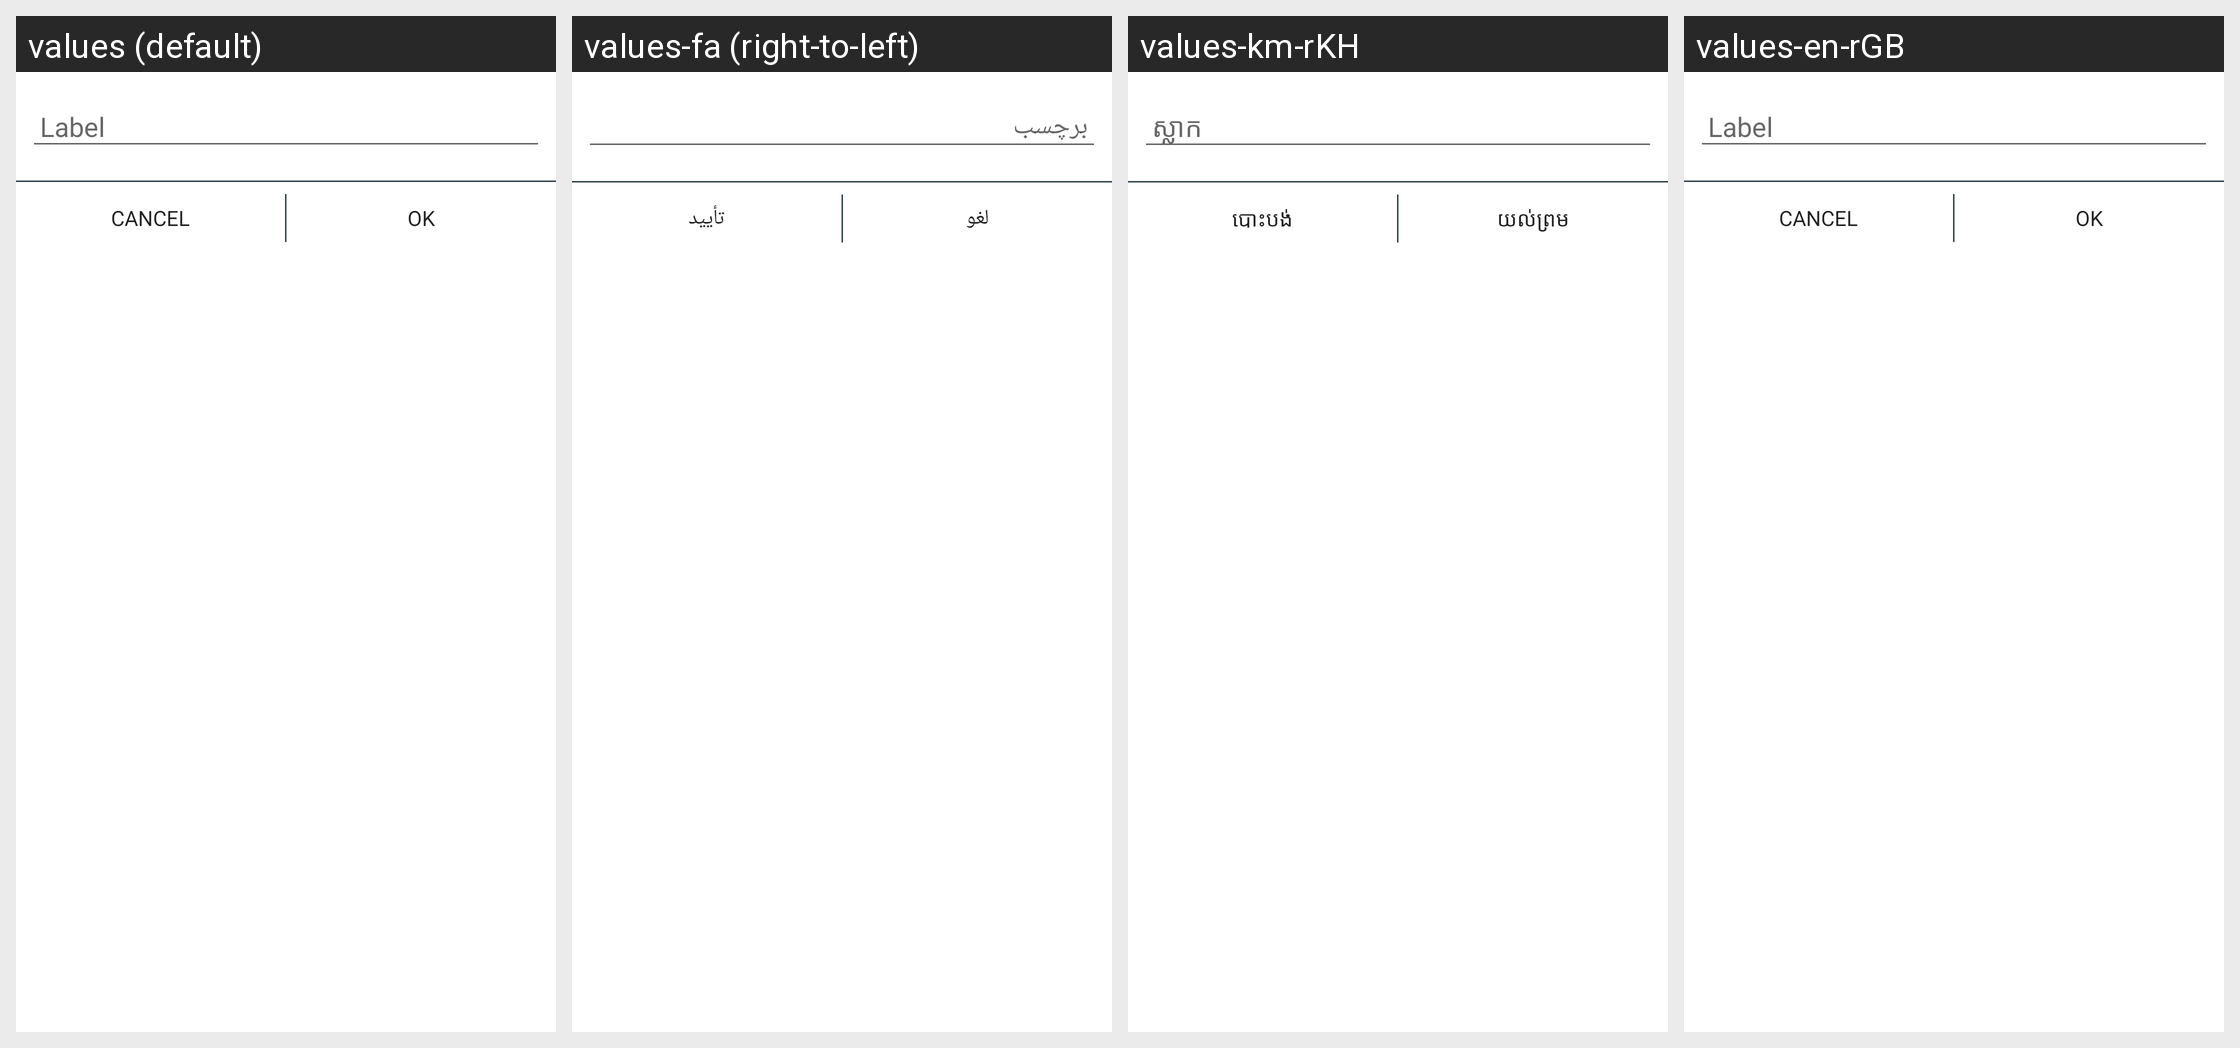

For this localized Android screen grid, give each drawn string resource with its value in every locale shown.
Android screen res/layout/label_dialog.xml rendered under 4 locales, left to right: values (default), values-fa (right-to-left), values-km-rKH, values-en-rGB. Device: Nexus 5 (rendered at 1080×1920; each locale shown at half size, 540×960, under a caption strip naming it); theme Theme.MaterialComponents.DayNight.NoActionBar.
Other locales in the repository, not shown: values-af, values-am, values-ar, values-az, values-az-rAZ, values-be, values-bg, values-ca, values-cs, values-da, values-de, values-el, values-en-rIN, values-es, values-es-rUS, values-et, values-et-rEE, values-fi, values-fr, values-fr-rCA, values-hi, values-hr, values-hu, values-hy, values-hy-rAM, values-in, values-it, values-iw, values-ja, values-ka, values-ka-rGE, values-km, values-ko, values-lo, values-lo-rLA, values-lt, values-lv, values-mn, values-mn-rMN, values-ms, values-ms-rMY, values-nb, values-ne, values-ne-rNP, values-nl, values-pl, values-pt, values-pt-rPT, values-rm, values-ro, values-ru, values-si, values-si-rLK, values-sk, values-sl, values-sr, values-sv, values-sw, values-th, values-tl, values-tr, values-uk, values-vi, values-zh-rCN, values-zh-rHK, values-zh-rTW, values-zu.
Strings drawn on this screen, with the default value and each locale's value (text and hints the layout hard-codes, and strings that could not be matched under every locale, appear in the picture but are not listed):

label
  values: Label
  values-fa: برچسب
  values-km-rKH: ស្លាក
  values-en-rGB: Label

time_picker_cancel
  values: Cancel
  values-fa: لغو
  values-km-rKH: បោះ​បង់
  values-en-rGB: Cancel

time_picker_set
  values: OK
  values-fa: تأیید
  values-km-rKH: យល់​ព្រម
  values-en-rGB: OK
